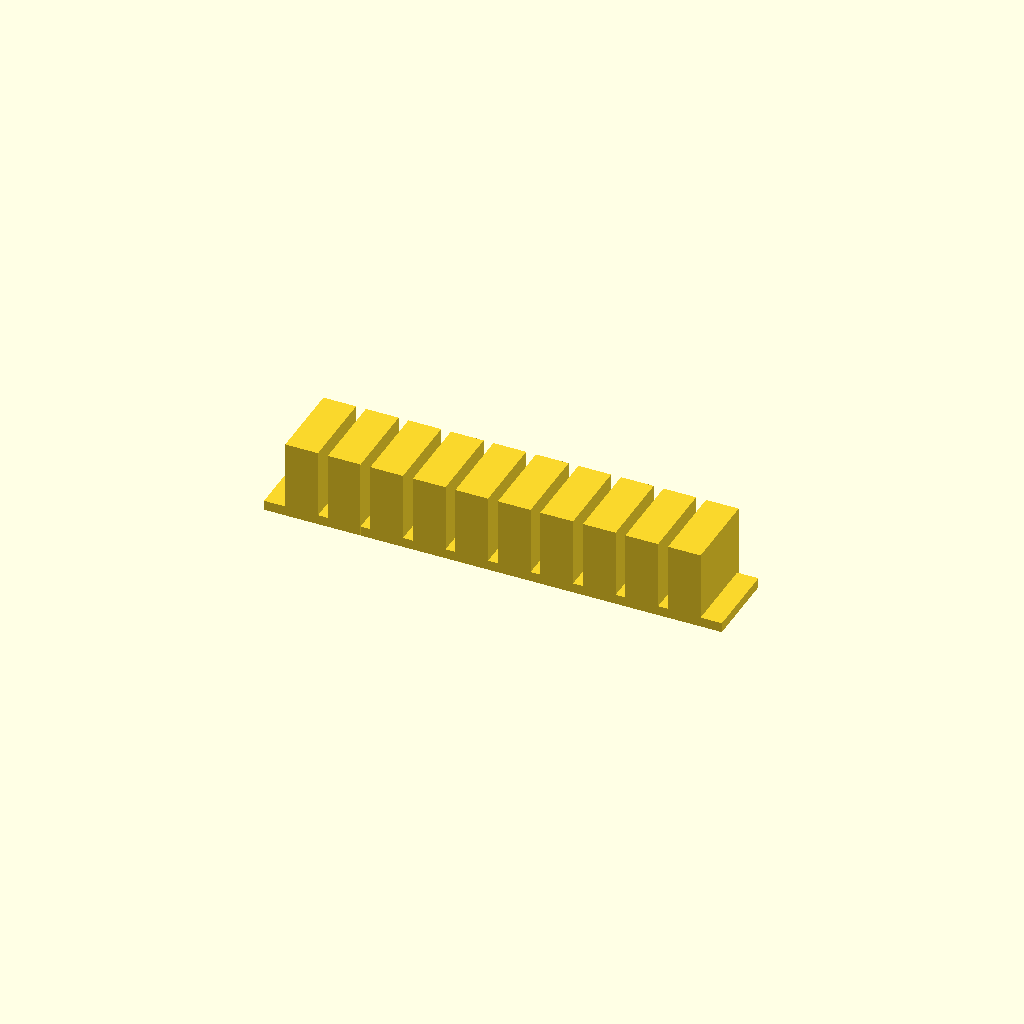
Cell 1: rendered with the file's own defaults.
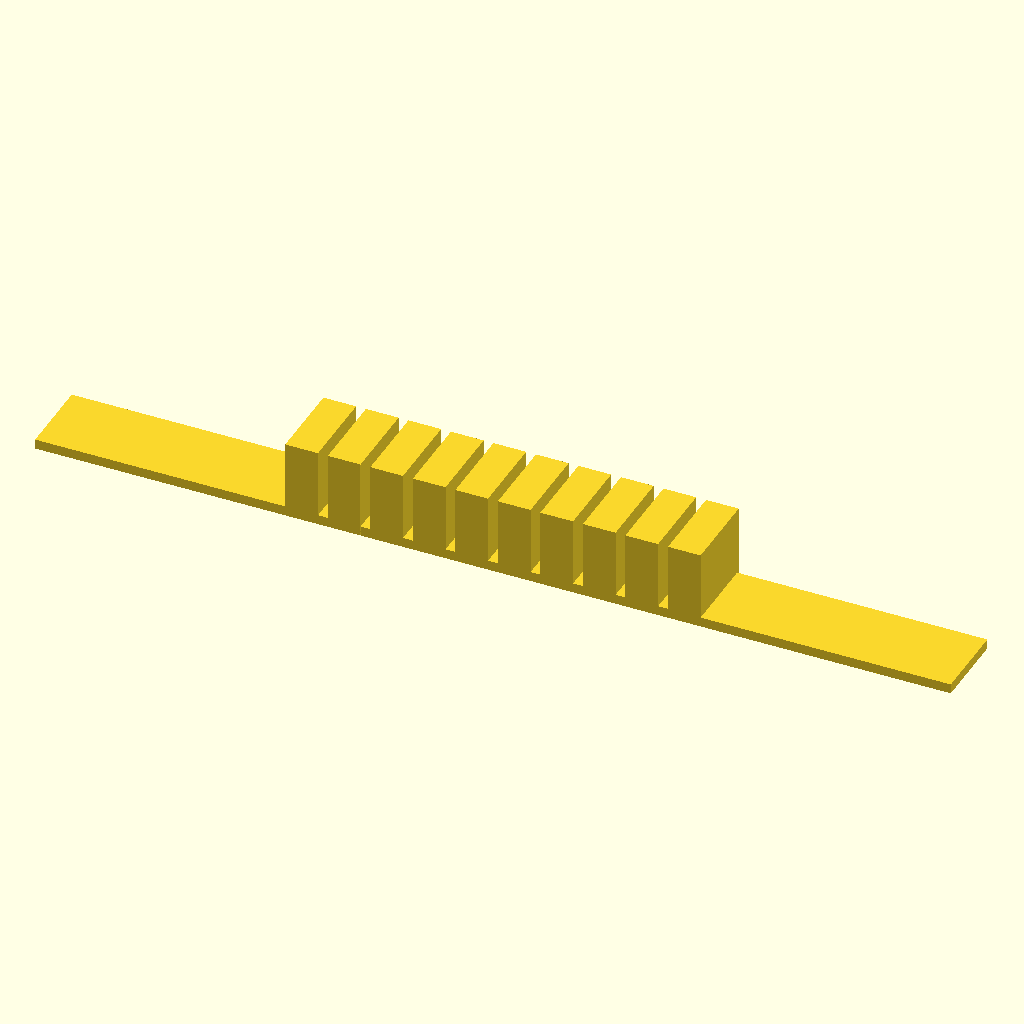
Cell 2: the same model with spine_len = 140.
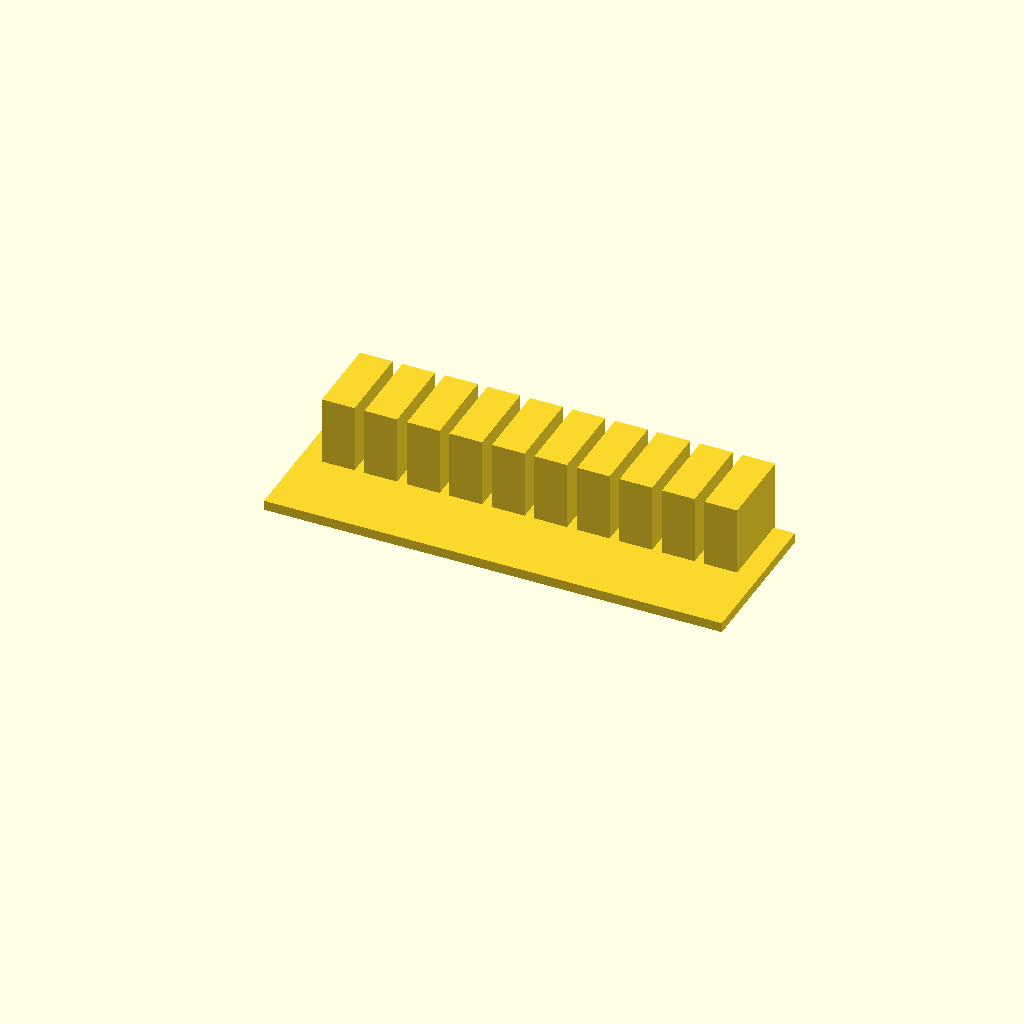
Cell 3 — spine_w set to 24, the other parameters unchanged.
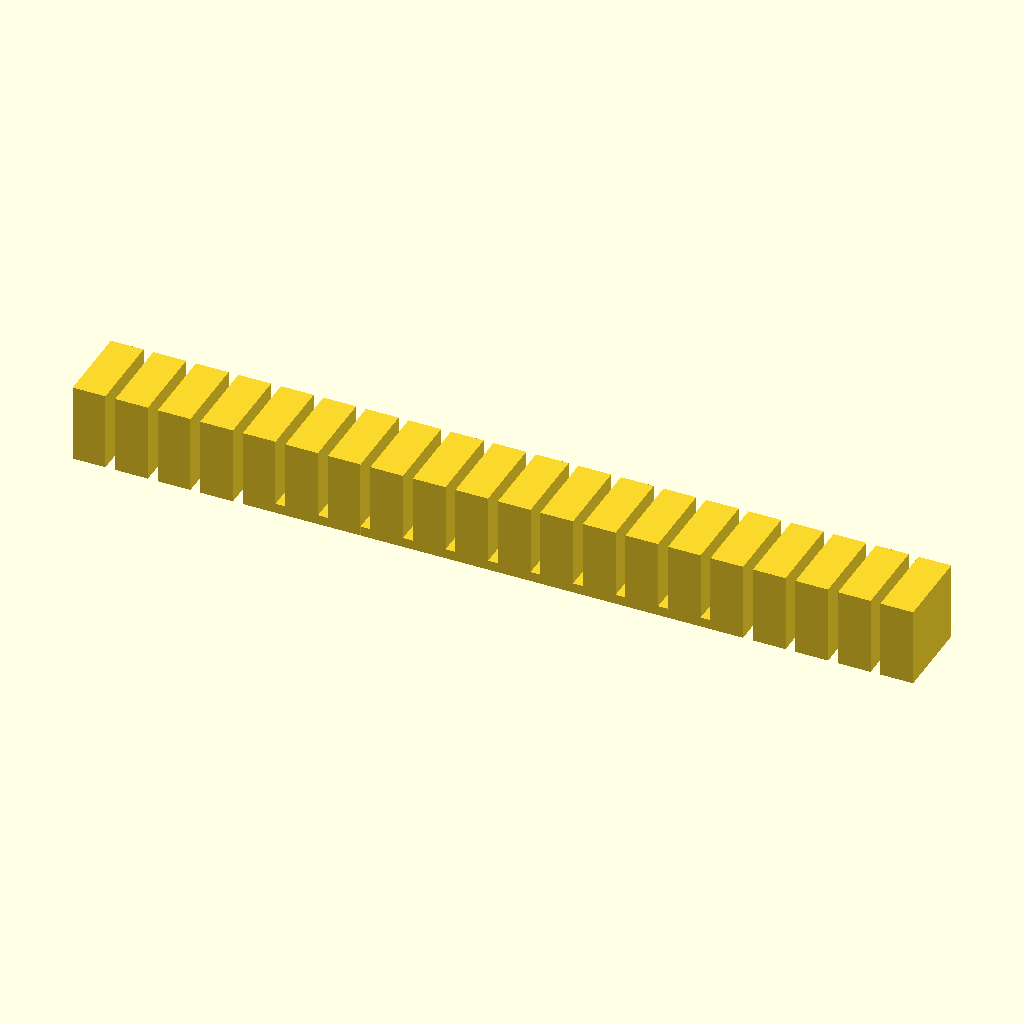
Cell 4 — tooth_count set to 20, the other parameters unchanged.
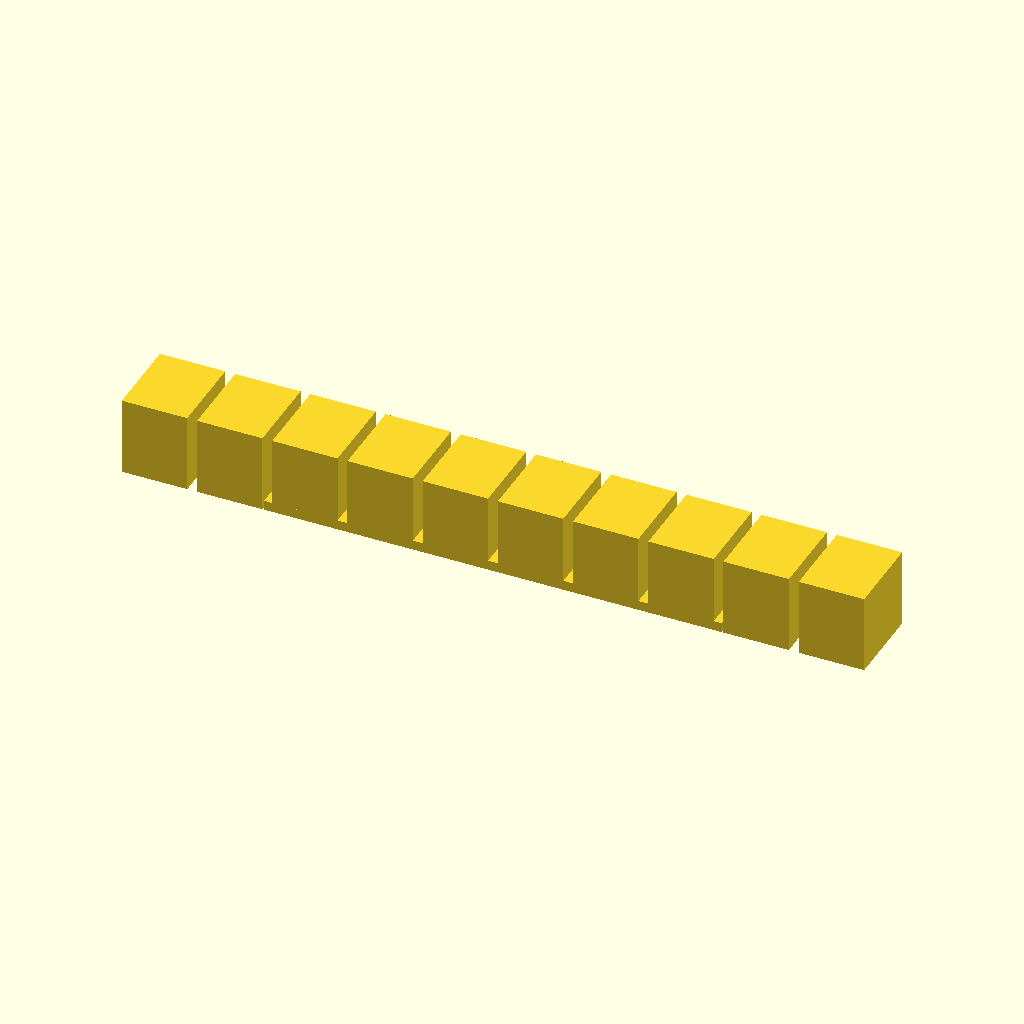
Cell 5: tooth_w = 10 (everything else at default).
One fixed orthographic camera (rotation 55°, 0°, 25°; colour scheme Cornfield) for every cell.
Source of the model, bench/results/gpu-v11-h1-g4/code/scadcoder-v11/gel_comb_10well_s4_a0.scad:
// 10-well agarose gel comb, printed lying flat
// Units: mm. Comb sits on the bed (z = 0), builds upward (+Z).

// ---------- Parameters ----------
plate_t      = 1.5;    // comb plate thickness (Z)
spine_len    = 70;     // spine (back bar) length (X)
spine_w      = 12;     // spine width (Y)

tooth_count  = 10;     // number of wells / teeth
tooth_w      = 5.0;    // tooth width (X)
tooth_l      = 12;     // tooth length into the gel (Y, -ve direction)
tooth_h      = 12;     // tooth height above plate (Z)

gap          = 1.5;    // centre-to-centre spacing between teeth (X)
eps          = 0.5;    // cutter overshoot past faces

$fn = 64;

// ---------- Derived ----------
pitch   = tooth_w + gap;               // centre-to-centre spacing
x_start = -(tooth_count - 1) * pitch / 2; // first tooth centre (row centred)

// ---------- Model ----------
union() {
    // Spine (back bar)
    translate([-spine_len / 2, 0, 0])
        cube([spine_len, spine_w, plate_t]);

    // Teeth hanging in -Y
    for (i = [0 : tooth_count - 1])
        translate([x_start + i * pitch - tooth_w / 2,
                   spine_w - tooth_l,
                   0])
            cube([tooth_w, tooth_l + eps, tooth_h]);
}
Parameter table extracted from the source (name, type, default, range or options):
plate_t: number, default 1.5
spine_len: number, default 70
spine_w: number, default 12
tooth_count: number, default 10
tooth_w: number, default 5
tooth_l: number, default 12
tooth_h: number, default 12
gap: number, default 1.5
eps: number, default 0.5
